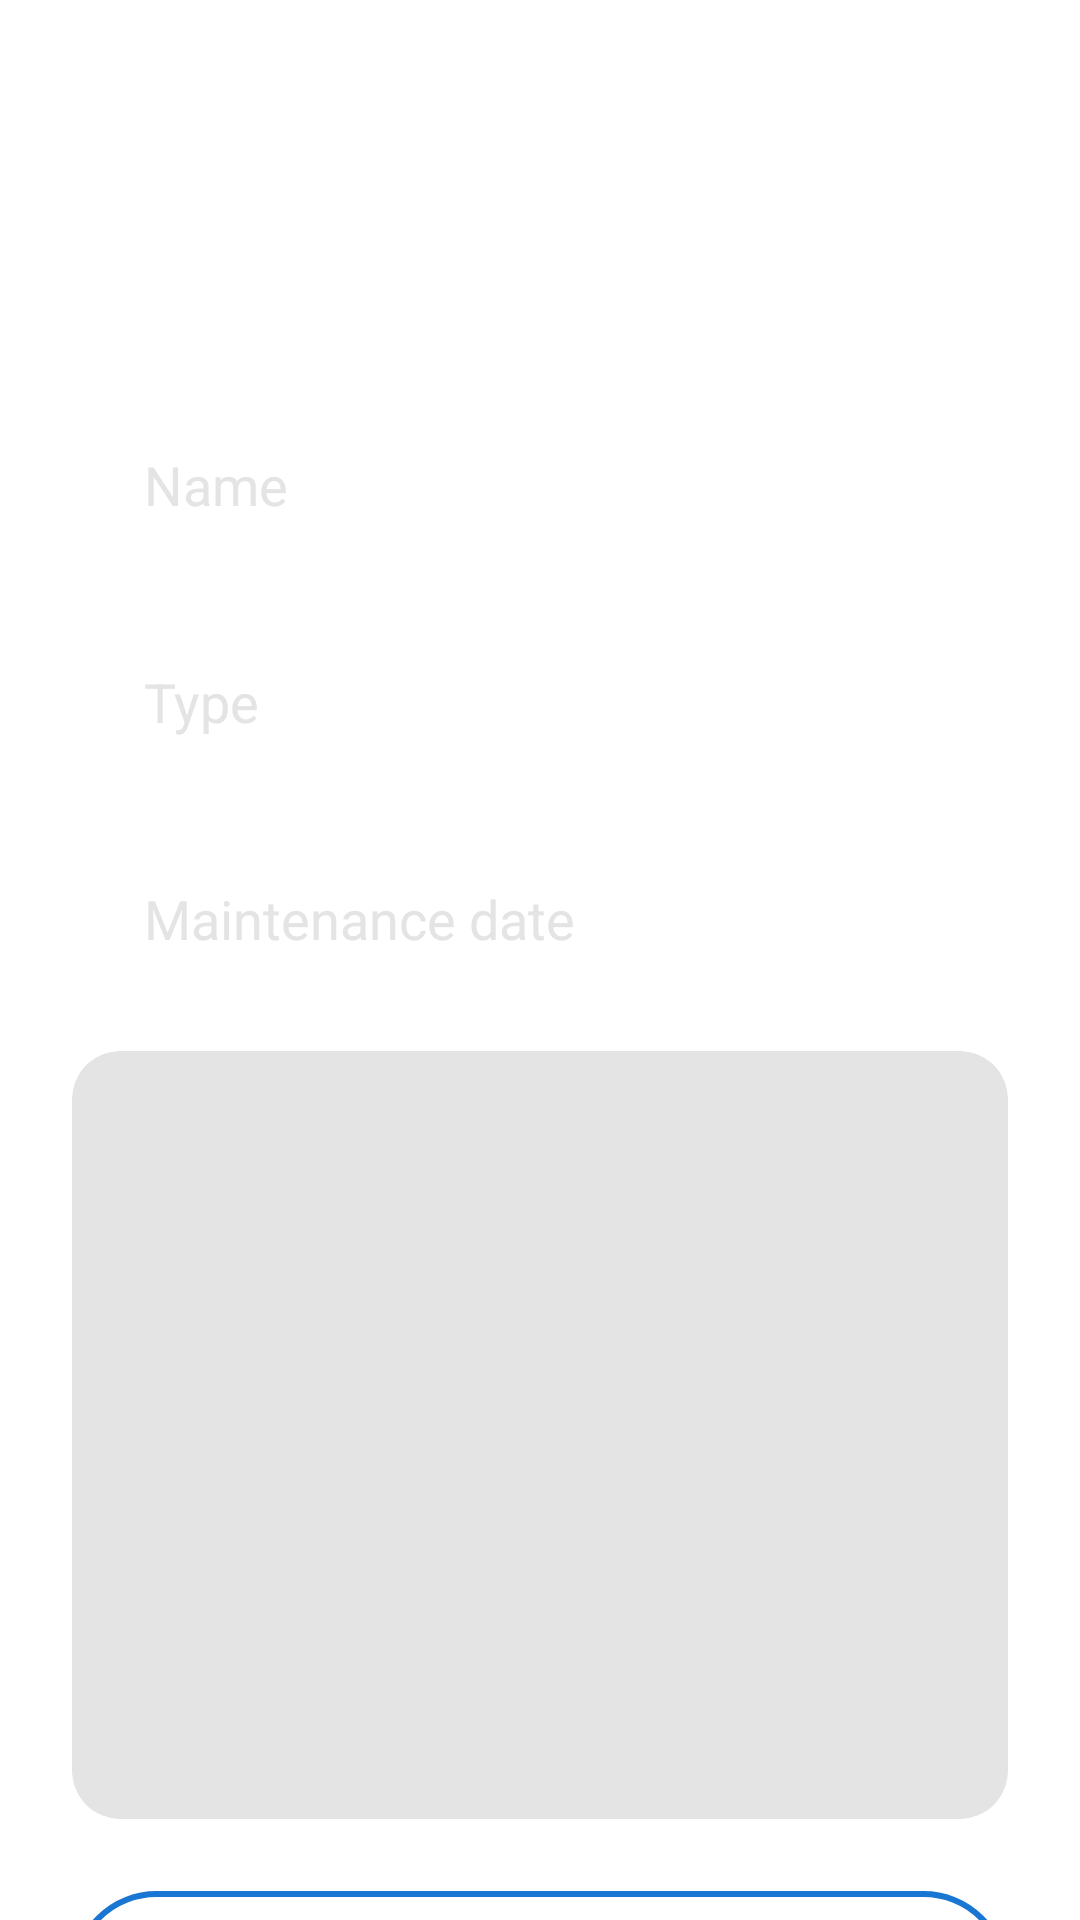

Reconstruct the res/layout file that produces this screen, plus the resources it refers to.
<!-- AndroidManifest.xml: application theme AppTheme -->
<!-- res/layout/activity_machine_insert.xml -->
<?xml version="1.0" encoding="utf-8"?>
<androidx.coordinatorlayout.widget.CoordinatorLayout xmlns:android="http://schemas.android.com/apk/res/android"
    xmlns:app="http://schemas.android.com/apk/res-auto"
    xmlns:tools="http://schemas.android.com/tools"
    android:layout_width="match_parent"
    android:layout_height="match_parent"
    android:background="@color/colorWhite">

    <com.google.android.material.appbar.AppBarLayout
        android:layout_width="match_parent"
        android:layout_height="wrap_content"
        app:elevation="0dp">

        <androidx.appcompat.widget.Toolbar
            android:id="@+id/toolbar"
            android:layout_width="match_parent"
            android:layout_height="?attr/actionBarSize"
            android:background="@android:color/white"
            app:layout_scrollFlags="scroll|enterAlways"
            app:popupTheme="@style/ThemeOverlay.AppCompat.Light"
            app:title="" />

    </com.google.android.material.appbar.AppBarLayout>

    <androidx.core.widget.NestedScrollView
        android:layout_width="match_parent"
        android:layout_height="match_parent"
        app:layout_behavior="@string/appbar_scrolling_view_behavior">

        <androidx.constraintlayout.widget.ConstraintLayout
            android:layout_width="match_parent"
            android:layout_height="match_parent">

            <TextView
                android:id="@+id/textViewMachineQrCode"
                style="@style/TextAppearance.AppCompat.Large"
                android:layout_width="match_parent"
                android:layout_height="wrap_content"
                android:layout_marginStart="24dp"
                android:layout_marginTop="24dp"
                android:layout_marginEnd="24dp"
                android:text=""
                android:textAlignment="center"
                android:textColor="@color/colorText"
                app:layout_constraintEnd_toEndOf="parent"
                app:layout_constraintStart_toStartOf="parent"
                app:layout_constraintTop_toTopOf="parent" />

            <EditText
                android:id="@+id/editTextMachineName"
                style="@style/TextAppearance.AppCompat.Medium"
                android:layout_width="match_parent"
                android:layout_height="wrap_content"
                android:layout_marginStart="24dp"
                android:layout_marginTop="24dp"
                android:layout_marginEnd="24dp"
                android:background="@drawable/bg_rounded_fill"
                android:backgroundTint="@color/colorPrimary"
                android:hint="@string/hint_machine_name"
                android:inputType="text"
                android:paddingStart="24dp"
                android:paddingTop="16dp"
                android:paddingEnd="24dp"
                android:paddingBottom="16dp"
                android:textColor="@color/colorWhite"
                android:textColorHint="@color/colorHint"
                app:layout_constraintEnd_toEndOf="parent"
                app:layout_constraintStart_toStartOf="parent"
                app:layout_constraintTop_toBottomOf="@id/textViewMachineQrCode"
                tools:ignore="AutoFill,LabelFor" />

            <EditText
                android:id="@+id/editTextMachineType"
                style="@style/TextAppearance.AppCompat.Medium"
                android:layout_width="match_parent"
                android:layout_height="wrap_content"
                android:layout_marginStart="24dp"
                android:layout_marginTop="16dp"
                android:layout_marginEnd="24dp"
                android:background="@drawable/bg_rounded_fill"
                android:backgroundTint="@color/colorPrimary"
                android:hint="@string/hint_machine_type"
                android:inputType="text"
                android:paddingStart="24dp"
                android:paddingTop="16dp"
                android:paddingEnd="24dp"
                android:paddingBottom="16dp"
                android:textColor="@color/colorWhite"
                android:textColorHint="@color/colorHint"
                app:layout_constraintEnd_toEndOf="parent"
                app:layout_constraintStart_toStartOf="parent"
                app:layout_constraintTop_toBottomOf="@id/editTextMachineName"
                tools:ignore="AutoFill,LabelFor" />

            <TextView
                android:id="@+id/textViewMaintainDate"
                style="@style/TextAppearance.AppCompat.Medium"
                android:layout_width="match_parent"
                android:layout_height="wrap_content"
                android:layout_marginStart="24dp"
                android:layout_marginTop="16dp"
                android:layout_marginEnd="24dp"
                android:background="@drawable/bg_rounded_fill"
                android:backgroundTint="@color/colorPrimary"
                android:drawableEnd="@drawable/ic_event"
                android:hint="@string/hint_machine_maintain_date"
                android:paddingStart="24dp"
                android:paddingTop="16dp"
                android:paddingEnd="24dp"
                android:paddingBottom="16dp"
                android:textColor="@color/colorWhite"
                android:textColorHint="@color/colorHint"
                app:layout_constraintEnd_toEndOf="parent"
                app:layout_constraintStart_toStartOf="parent"
                app:layout_constraintTop_toBottomOf="@id/editTextMachineType"
                tools:ignore="AutoFill,LabelFor" />

            <androidx.cardview.widget.CardView
                android:id="@+id/cardViewMachineSample"
                android:layout_width="match_parent"
                android:layout_height="256dp"
                android:layout_marginStart="24dp"
                android:layout_marginTop="16dp"
                android:layout_marginEnd="24dp"
                app:cardBackgroundColor="#e4e4e4"
                app:cardCornerRadius="16dp"
                app:cardElevation="0dp"
                app:layout_constraintBottom_toTopOf="@+id/buttonActionSave"
                app:layout_constraintEnd_toEndOf="parent"
                app:layout_constraintStart_toStartOf="parent"
                app:layout_constraintTop_toBottomOf="@+id/textViewMaintainDate">

                <RelativeLayout
                    android:layout_width="match_parent"
                    android:layout_height="match_parent">

                    <ImageView
                        android:id="@+id/imageViewMachineSample"
                        android:layout_width="match_parent"
                        android:layout_height="match_parent"
                        tools:ignore="ContentDescription" />

                </RelativeLayout>

            </androidx.cardview.widget.CardView>

            <Button
                android:id="@+id/buttonActionSave"
                style="@style/TextAppearance.AppCompat.Medium"
                android:layout_width="match_parent"
                android:layout_height="wrap_content"
                android:layout_marginStart="24dp"
                android:layout_marginTop="24dp"
                android:layout_marginEnd="24dp"
                android:layout_marginBottom="24dp"
                android:background="@drawable/bg_rounded_stroke"
                android:hint="@string/action_save"
                android:paddingStart="24dp"
                android:paddingTop="16dp"
                android:paddingEnd="24dp"
                android:paddingBottom="16dp"
                android:textColorHint="@color/colorText"
                android:textStyle="bold"
                app:layout_constraintBottom_toBottomOf="parent"
                app:layout_constraintEnd_toEndOf="parent"
                app:layout_constraintStart_toStartOf="parent"
                app:layout_constraintTop_toBottomOf="@id/cardViewMachineSample"
                tools:ignore="AutoFill,LabelFor" />

        </androidx.constraintlayout.widget.ConstraintLayout>

    </androidx.core.widget.NestedScrollView>

</androidx.coordinatorlayout.widget.CoordinatorLayout>
<!-- resources referenced by this layout -->
<resources>
  <color name="colorHint">#E4E4E4</color>
  <color name="colorPrimary">#1976d2</color>
  <color name="colorText">#212121</color>
  <color name="colorWhite">#FFFFFF</color>
  <!-- drawable bg_rounded_stroke (drawable) -->
  <?xml version="1.0" encoding="utf-8"?>
  <shape xmlns:android="http://schemas.android.com/apk/res/android"
      android:shape="rectangle">
      <corners android:radius="32dp" />
      <solid android:color="@color/colorWhite" />
      <stroke
          android:width="2dp"
          android:color="@color/colorPrimary" />
  </shape>
  <string name="action_save">Save</string>
  <string name="hint_machine_maintain_date">Maintenance date</string>
  <string name="hint_machine_name">Name</string>
  <string name="hint_machine_type">Type</string>
  <style name="AppTheme" parent="Theme.AppCompat.Light.DarkActionBar">
          
          <item name="colorPrimary">@color/colorPrimary</item>
          <item name="colorPrimaryDark">@color/colorPrimaryDark</item>
          <item name="colorAccent">@color/colorAccent</item>
      </style>
  <color name="colorPrimaryDark">#004ba0</color>
  <color name="colorAccent">#ec407a</color>
</resources>
